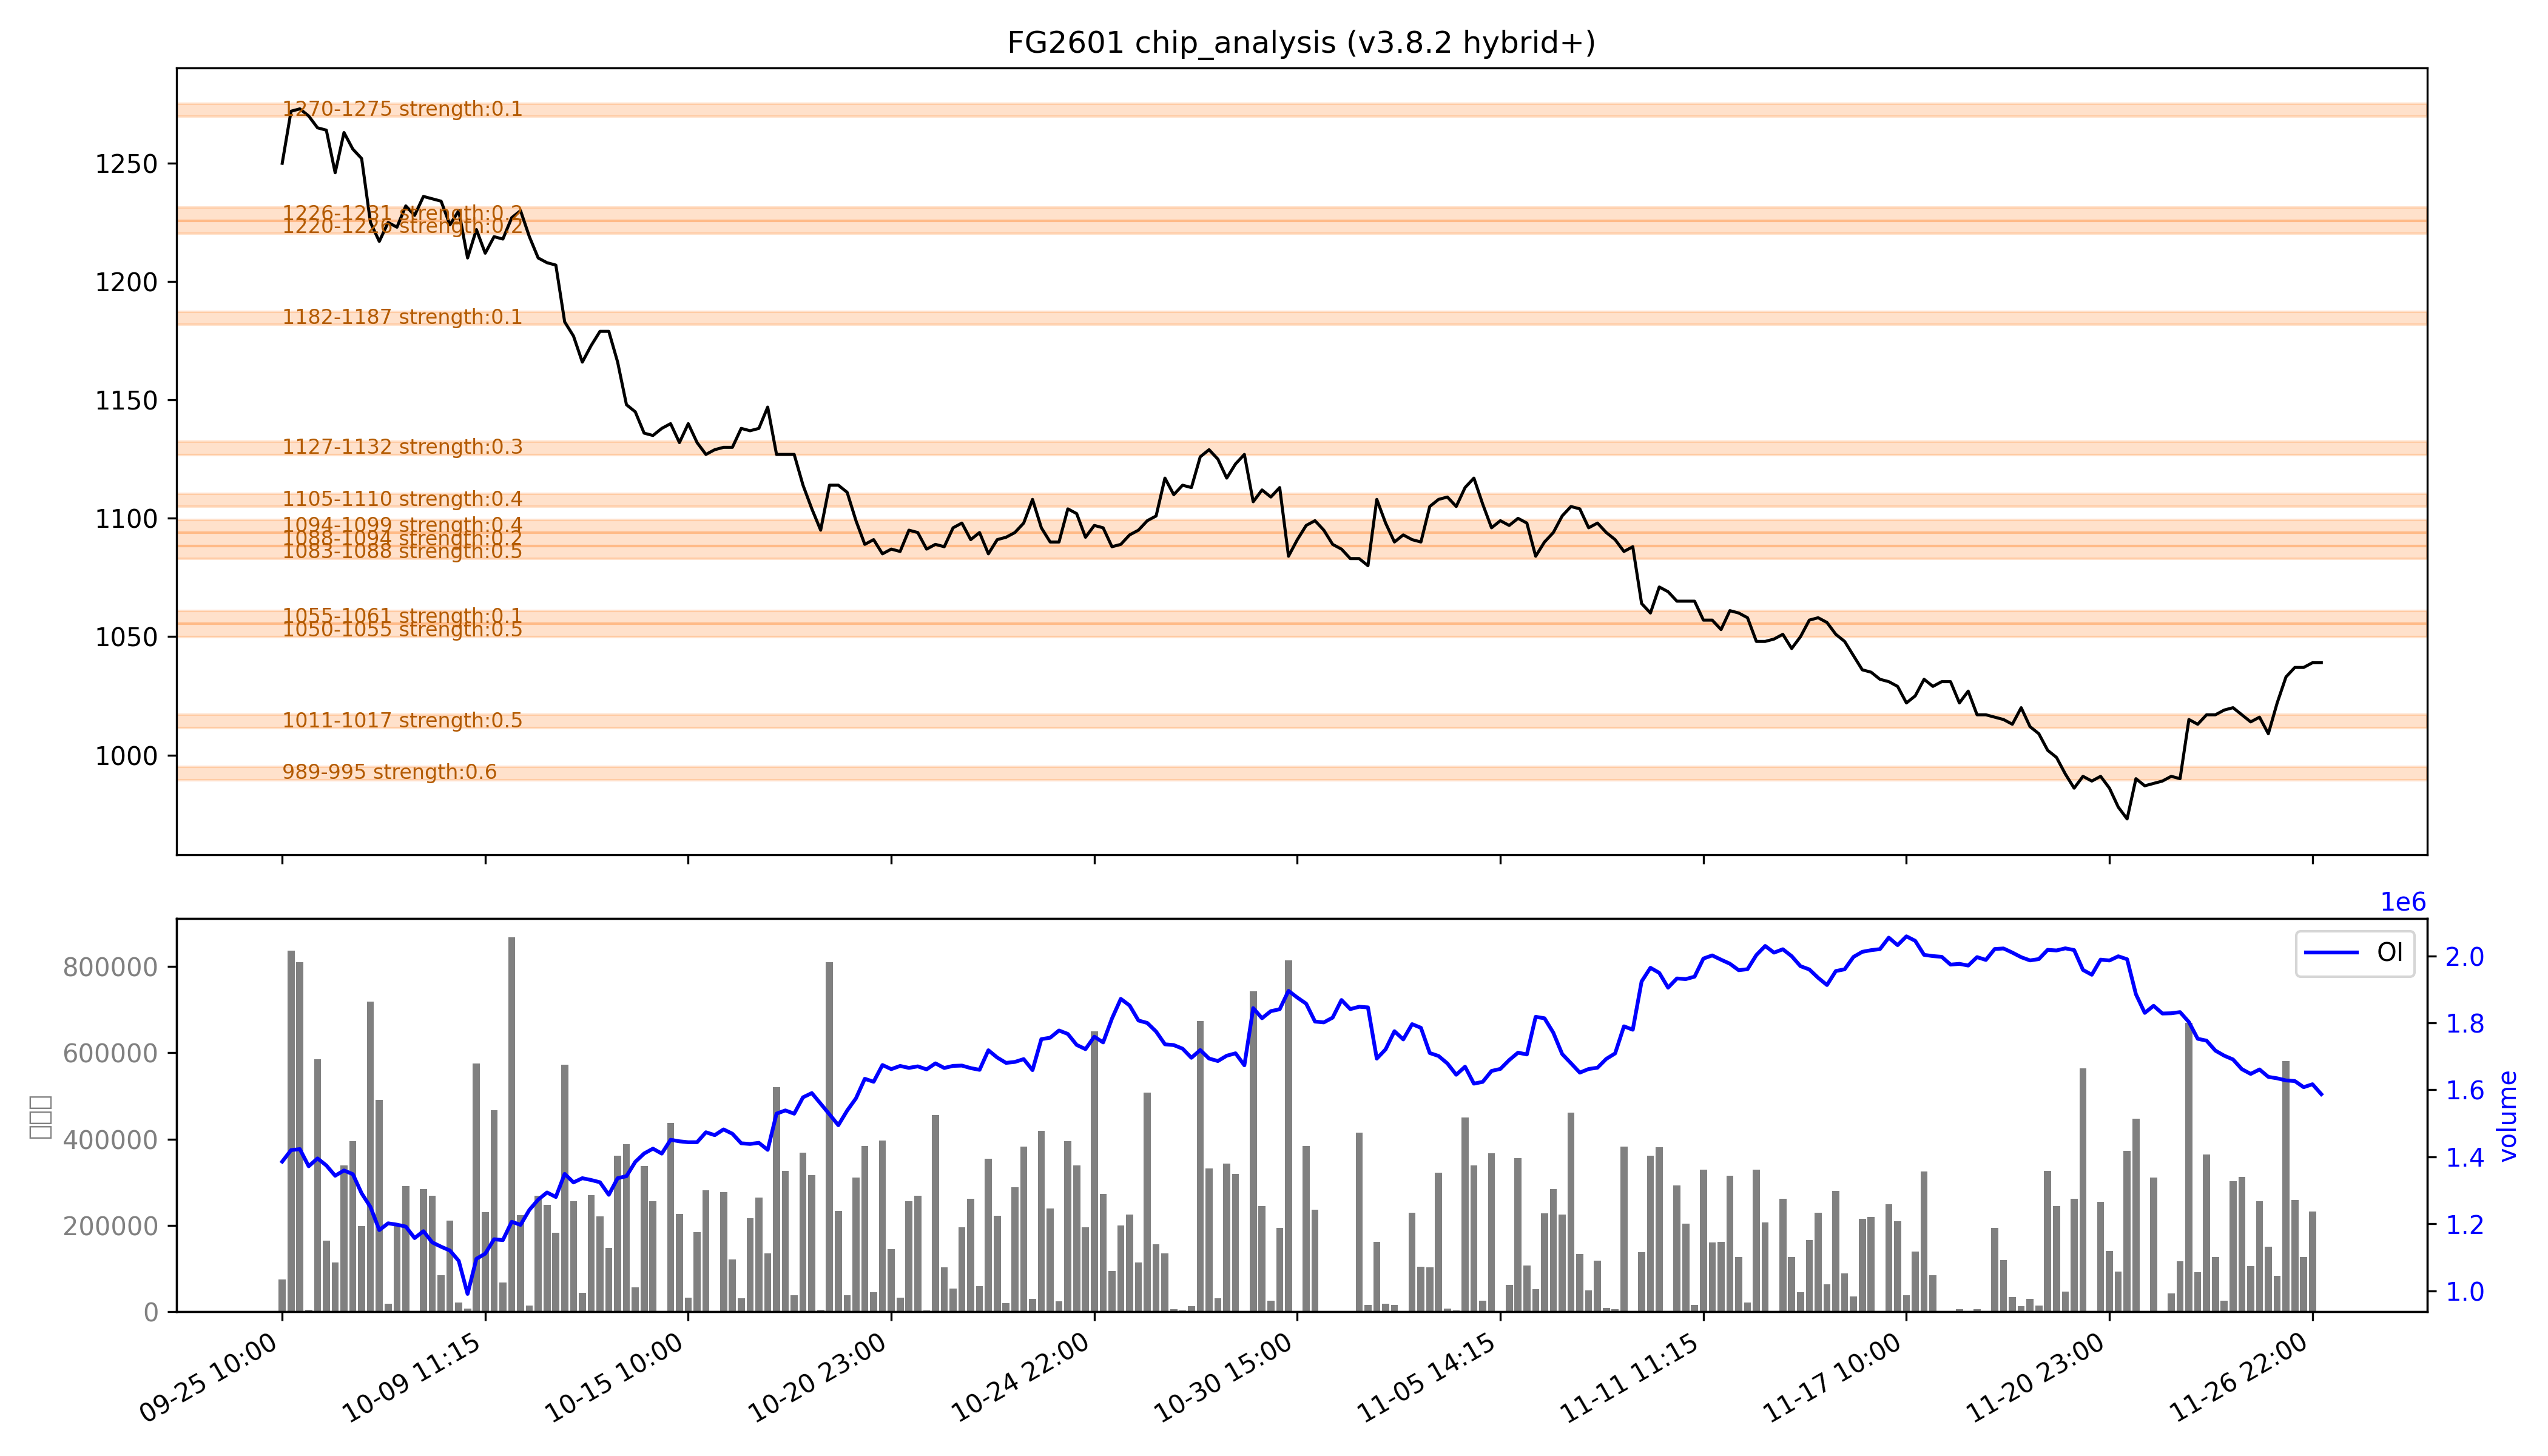

The data file committed next to this chart (first rows):
low, high, recent_strength, all_strength, avg_strength, persistent, zone_type
989, 995, 强：1.0, 0.1, 强：0.6, False, 短期区
1011, 1017, 强：1.0, 0.1, 强：0.5, False, 短期区
1050, 1055, 强：0.9, 0.1, 强：0.5, False, 短期区
1055, 1061, 0.0, 0.3, 0.1, False, 短期区
1083, 1088, 0.0, 强：1.0, 0.5, False, 短期区
1088, 1094, 0.0, 0.5, 0.2, False, 短期区
1094, 1099, 0.0, 强：0.8, 0.4, False, 短期区
1105, 1110, 0.0, 强：0.7, 0.4, False, 短期区
1127, 1132, 0.0, 0.5, 0.3, False, 短期区
1182, 1187, 0.0, 0.3, 0.1, False, 短期区
1220, 1226, 0.0, 0.4, 0.2, False, 短期区
1226, 1231, 0.0, 0.4, 0.2, False, 短期区
1270, 1275, 0.0, 0.3, 0.1, False, 短期区
